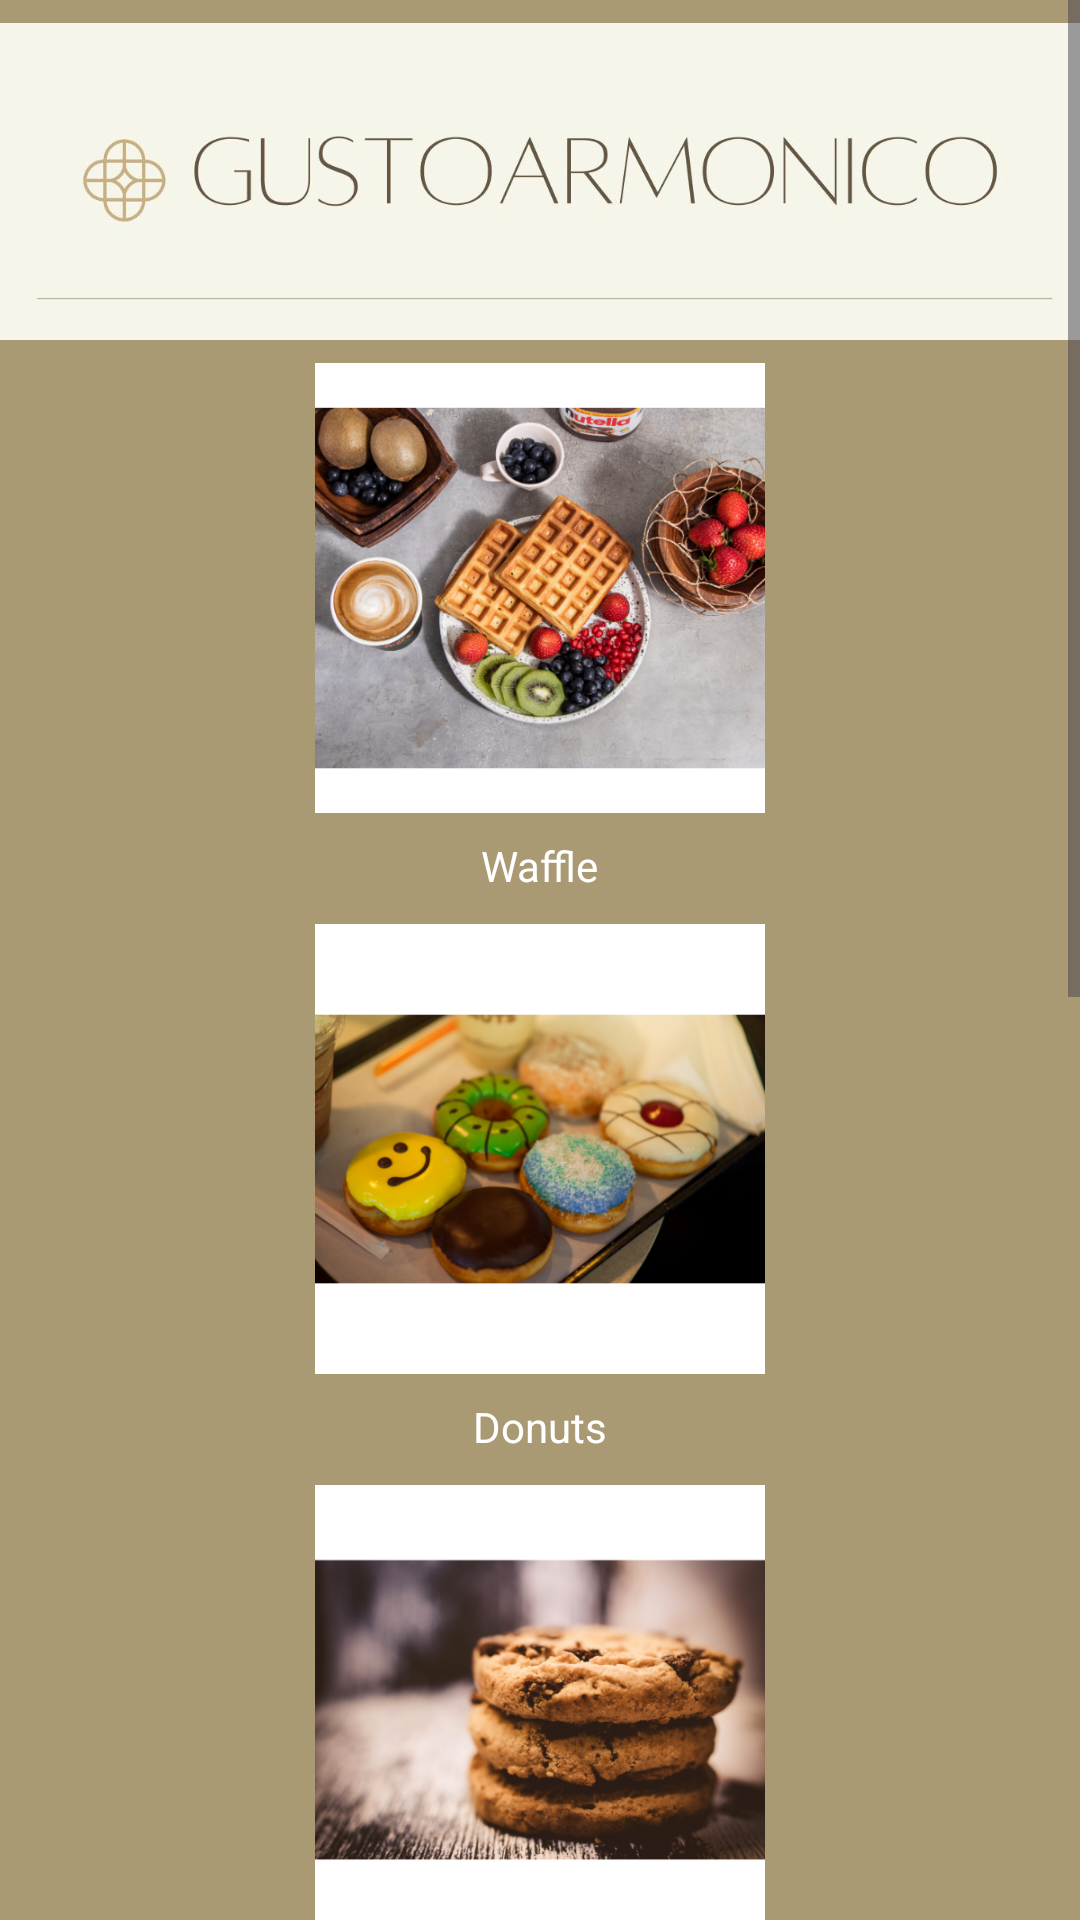

The Android layout XML behind this screen, and the referenced resources:
<!-- AndroidManifest.xml: application theme Theme.GustoArmonico -->
<!-- res/layout/fragment_desserts.xml -->
<?xml version="1.0" encoding="utf-8"?>
<ScrollView xmlns:android="http://schemas.android.com/apk/res/android"
    android:layout_width="match_parent"
    android:layout_height="match_parent"
    android:background="@color/brown"
    android:orientation="vertical">

    <LinearLayout
        android:layout_width="match_parent"
        android:layout_height="wrap_content"
        android:orientation="vertical"
        android:gravity="center">

        <ImageView
            android:layout_width="match_parent"
            android:layout_height="121dp"
            android:src="@drawable/logo" />

        <ImageButton
            android:id="@+id/btn_waffle"
            android:layout_width="150dp"
            android:layout_height="150dp"
            android:layout_gravity="center_horizontal"
            android:background="@drawable/circle_button"
            android:contentDescription="@string/title_desserts_waffle"
            android:onClick="onSoupButtonClick"
            android:scaleType="fitCenter"
            android:src="@drawable/waffle" />

        <TextView
            android:layout_width="wrap_content"
            android:layout_height="wrap_content"
            android:text="@string/title_desserts_waffle"
            android:textColor="@android:color/white"
            android:layout_gravity="center_horizontal"
            android:layout_marginTop="8dp"/>

        <ImageButton
            android:id="@+id/btn_donut"
            android:layout_width="150dp"
            android:layout_height="150dp"
            android:layout_gravity="center_horizontal"
            android:background="@drawable/circle_button"
            android:contentDescription="@string/title_desserts_donut"
            android:onClick="onSoupButtonClick"
            android:scaleType="fitCenter"
            android:src="@drawable/donut"
            android:layout_marginTop="10dp"/>

        <TextView
            android:layout_width="wrap_content"
            android:layout_height="wrap_content"
            android:text="@string/title_desserts_donut"
            android:textColor="@android:color/white"
            android:layout_gravity="center_horizontal"
            android:layout_marginTop="8dp"/>

        <ImageButton
            android:id="@+id/btn_cookie"
            android:layout_width="150dp"
            android:layout_height="150dp"
            android:layout_gravity="center_horizontal"
            android:background="@drawable/circle_button"
            android:src="@drawable/cookie"
            android:scaleType="fitCenter"
            android:contentDescription="@string/title_desserts_cookie"
            android:onClick="onSoupButtonClick"
            android:layout_marginTop="10dp"/>

        <TextView
            android:layout_width="wrap_content"
            android:layout_height="wrap_content"
            android:text="@string/title_desserts_cookie"
            android:textColor="@android:color/white"
            android:layout_gravity="center_horizontal"
            android:layout_marginTop="8dp"/>

        <ImageButton
            android:id="@+id/btn_churros"
            android:layout_width="150dp"
            android:layout_height="150dp"
            android:layout_gravity="center_horizontal"
            android:background="@drawable/circle_button"
            android:layout_marginTop="10dp"
            android:src="@drawable/churros"
            android:scaleType="fitCenter"
            android:contentDescription="@string/title_desserts_churros"
            android:onClick="onSoupButtonClick"/>

        <TextView
            android:layout_width="wrap_content"
            android:layout_height="wrap_content"
            android:text="@string/title_desserts_churros"
            android:textColor="@android:color/white"
            android:layout_gravity="center_horizontal"
            android:layout_marginTop="8dp"/>

        <ImageButton
            android:id="@+id/btn_creme_caramel"
            android:layout_width="150dp"
            android:layout_height="150dp"
            android:layout_gravity="center_horizontal"
            android:background="@drawable/circle_button"
            android:layout_marginTop="10dp"
            android:src="@drawable/creme_caramel"
            android:scaleType="fitCenter"
            android:contentDescription="@string/title_desserts_creme_caramel"
            android:onClick="onSoupButtonClick"/>

        <TextView
            android:layout_width="wrap_content"
            android:layout_height="wrap_content"
            android:text="@string/title_desserts_creme_caramel"
            android:textColor="@android:color/white"
            android:layout_gravity="center_horizontal"
            android:layout_marginTop="8dp"/>

        <ImageButton
            android:id="@+id/btn_macaron"
            android:layout_width="150dp"
            android:layout_height="150dp"
            android:layout_gravity="center_horizontal"
            android:background="@drawable/circle_button"
            android:layout_marginTop="10dp"
            android:src="@drawable/macaron"
            android:scaleType="fitCenter"
            android:contentDescription="@string/title_desserts_macaron"
            android:onClick="onSoupButtonClick"/>

        <TextView
            android:layout_width="wrap_content"
            android:layout_height="wrap_content"
            android:text="@string/title_desserts_macaron"
            android:textColor="@android:color/white"
            android:layout_gravity="center_horizontal"
            android:layout_marginTop="8dp"/>

    </LinearLayout>

</ScrollView>
<!-- resources referenced by this layout -->
<resources>
  <color name="brown">#A99A73</color>
  <!-- drawable churros: png bitmap (drawable, 429261 bytes) -->
  <!-- drawable circle_button (drawable) -->
  <?xml version="1.0" encoding="utf-8"?>
  <shape xmlns:android="http://schemas.android.com/apk/res/android">
      <solid android:color="@color/white" />
      <corners android:radius="35dp"/>
      <size android:width="70dp" android:height="70dp" />
  </shape>
  <!-- drawable cookie: png bitmap (drawable, 329503 bytes) -->
  <!-- drawable creme_caramel: png bitmap (drawable, 351206 bytes) -->
  <!-- drawable donut: png bitmap (drawable, 308523 bytes) -->
  <!-- drawable logo: jpeg bitmap (drawable, 19562 bytes) -->
  <!-- drawable macaron: png bitmap (drawable, 325511 bytes) -->
  <!-- drawable waffle: png bitmap (drawable, 512711 bytes) -->
  <string name="title_desserts_churros">Mini Churros </string>
  <string name="title_desserts_cookie">Cookie </string>
  <string name="title_desserts_creme_caramel">Creme Caramel </string>
  <string name="title_desserts_donut">Donuts </string>
  <string name="title_desserts_macaron">Macaron </string>
  <string name="title_desserts_waffle">Waffle </string>
  <style name="Theme.GustoArmonico" parent="Base.Theme.GustoArmonico" />
  <color name="white">#FFFFFFFF</color>
  <style name="Base.Theme.GustoArmonico" parent="Theme.Material3.DayNight.NoActionBar">
          
          
      </style>
</resources>
